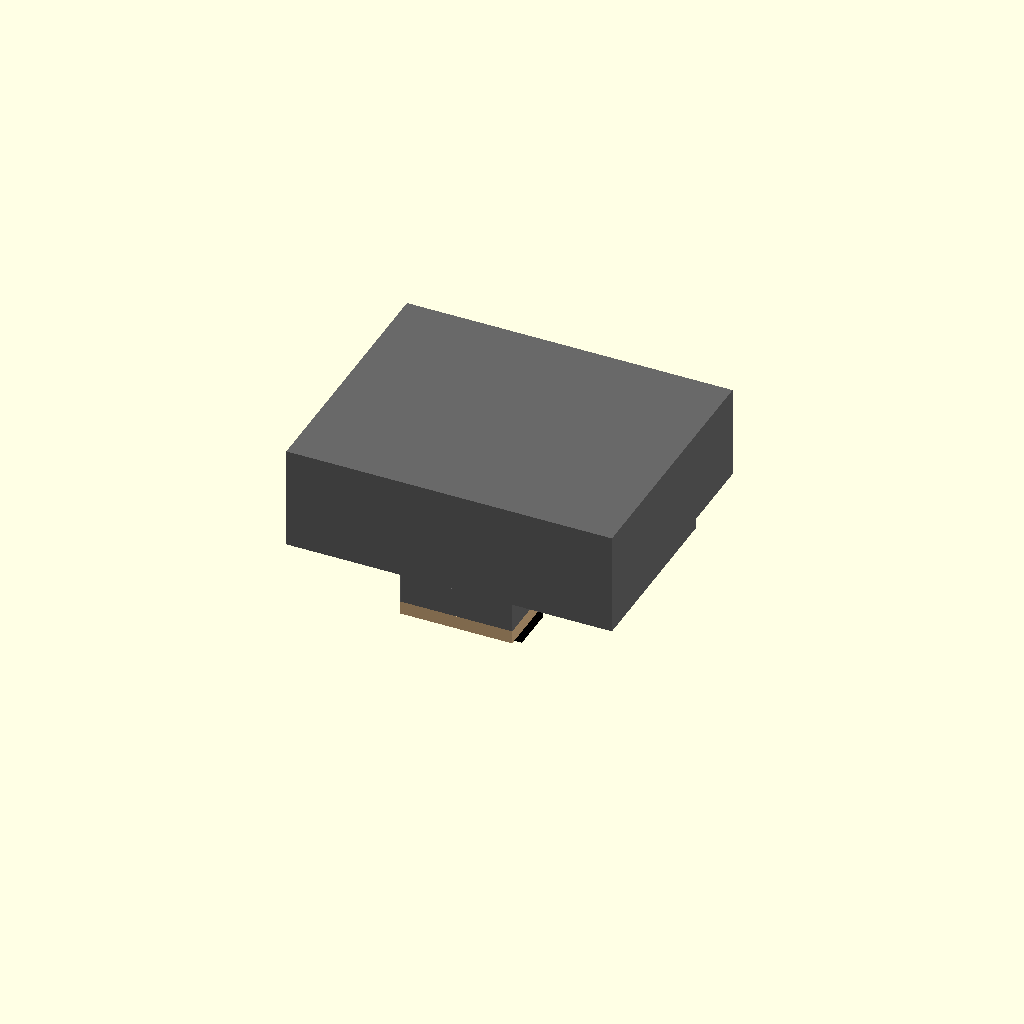
Cell 1: the model at its default parameters.
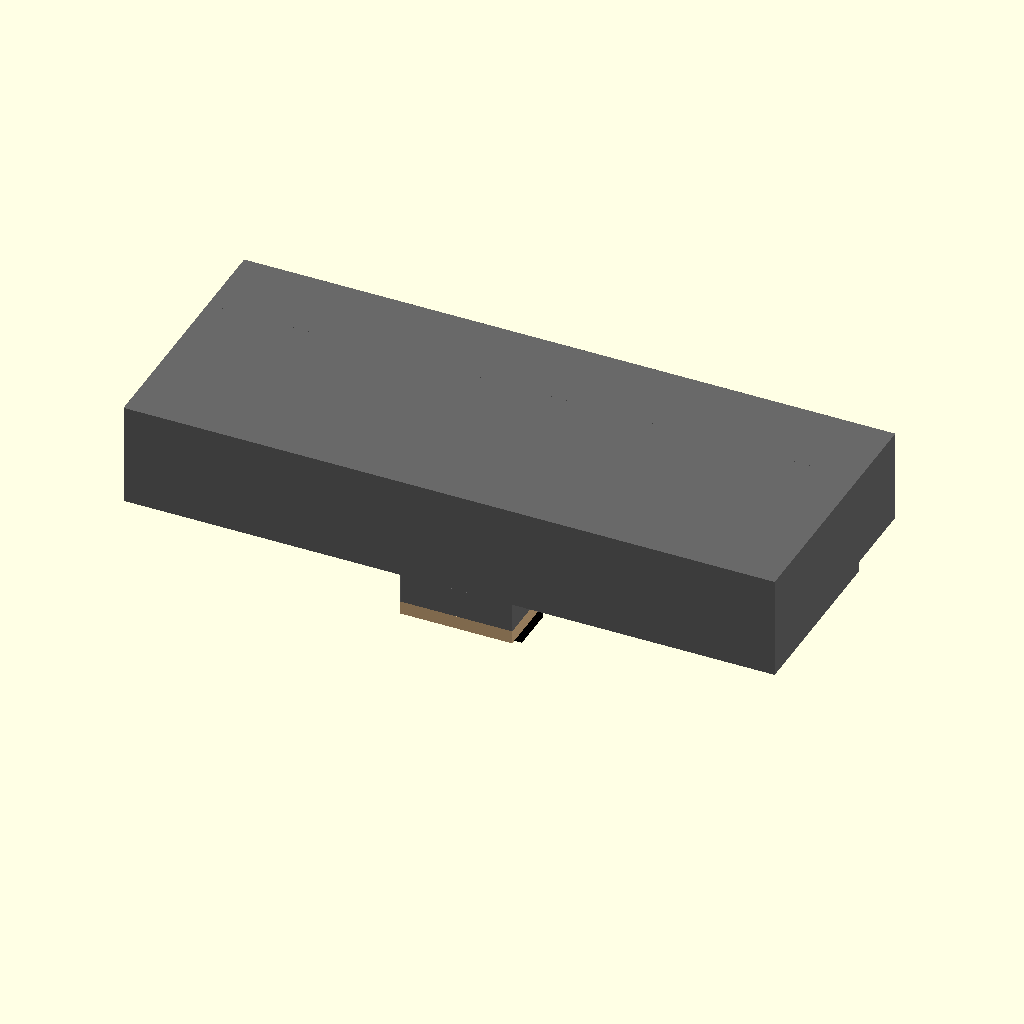
Cell 2 — case_width set to 58.9, the other parameters unchanged.
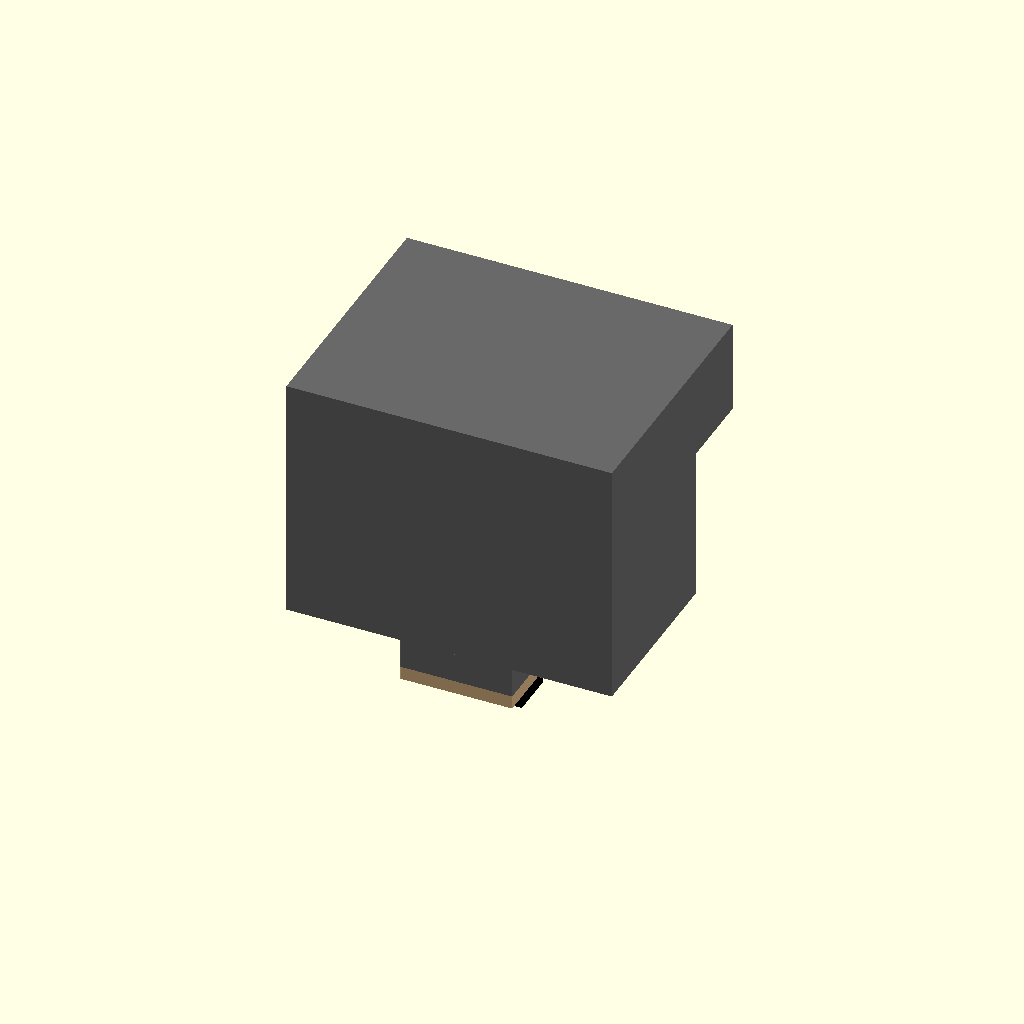
Cell 3: the same model with case_height = 26.1.
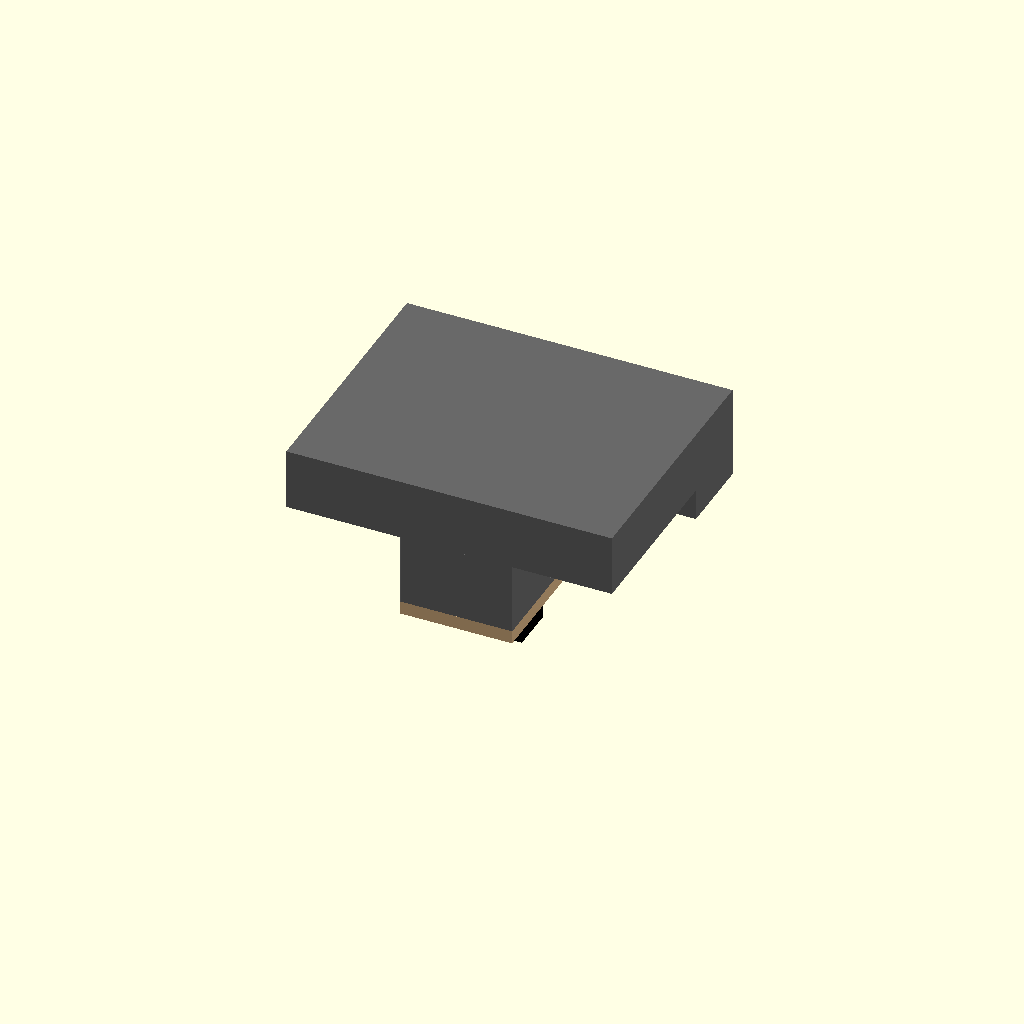
Cell 4: foot_height = 7.5 (everything else at default).
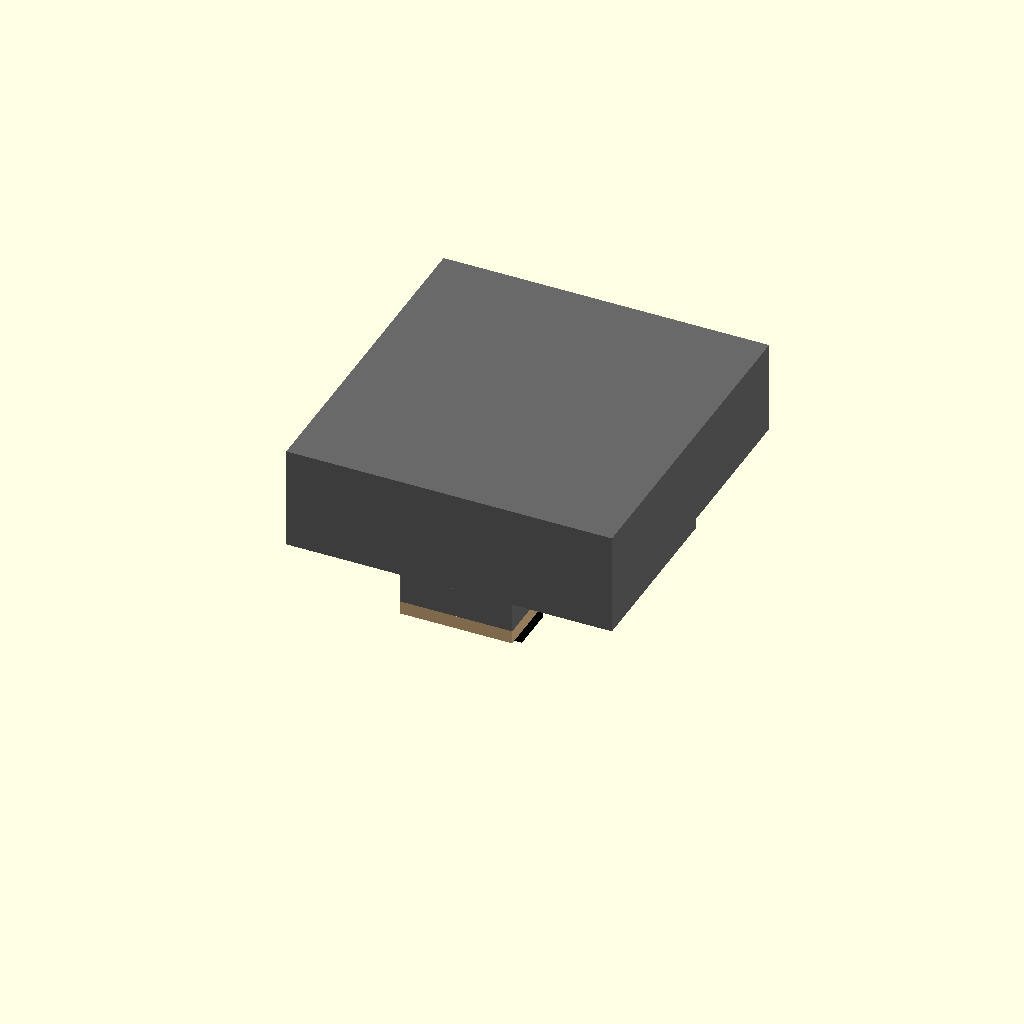
Cell 5: the same model with lens_case_depth = 14.2.
One fixed orthographic camera (rotation 55°, 0°, 25°; colour scheme Cornfield) for every cell.
The OpenSCAD source (results/tier-4-gp2y0d413k/pdf-page_claude-sonnet-5-91aeada1593c-2026-09-05T11-57-05-693Z/final.scad):
/* =====================================================================
   SHARP GP2Y0D413K0F  距離センサ  外形モデル
   Data sheet "Outline Dimensions" (2ページ目) の寸法に基づく簡易モデル
   単位 : mm
   座標系 : 本体ケース(Carbonic ABS)のバウンディングボックス中心を原点
            +X : 右, +Y : 前面(レンズ側), +Z : 上
   ※ 図面に明記されていない奥行き・レンズ形状等は
      他の寸法・全体バランスから妥当な値を仮定している
      （コメントに "assumed" と記載）
   ===================================================================== */

$fn = 60;

// ---------------------------------------------------------------
// 1. 図面から読み取った寸法
// ---------------------------------------------------------------
case_width     = 29.45;   // 本体幅 (X)  [図示]
case_height    = 13.05;   // 本体全高 (Z, foot含む) [図示]
foot_height    = 3.75;    // 下部の細くなった部分の高さ [図示]
foot_width     = 10.1;    // 同上の幅 [図示]
upper_height   = case_height - foot_height; // 9.3  上部本体の高さ

lens_case_depth  = 7.1;   // レンズケース突出量 (Y) [図示 7.1±0.1]
lens_case_height = 8.4;   // レンズケースの高さ (Z) [図示]

// 奥行き方向は下面図の 3 区間(7.5 / 4.15 / 16.3)・13.5 から推定 (assumed)
case_depth   = 16.3;      // 上部本体の奥行き (Y)   [下面図の値を採用]
foot_depth   = 13.5;      // foot / PWB の奥行き (Y) [下面図の値]

// レンズ中心位置 ( "*" 参照寸法 )
emitter_x  = -case_width/2 + 4.5;   // *4.5
detector_x = -case_width/2 + 19.7;  // *19.7

// レンズ形状(図に明記なし、概形のみなので assumed)
emitter_d      = 6.5;   // 発光部(円形)レンズ 直径
detector_w     = 8.0;   // 受光部(矩形)レンズ 幅
detector_h     = 6.0;   // 受光部(矩形)レンズ 高さ
lens_protrude  = 1.0;   // レンズ窓の前方への出っ張り量(視認用)

// PWB
pwb_thickness = 1.2;     // [図示]
pwb_width     = foot_width;   // assumed: foot と同幅
pwb_depth     = foot_depth;   // assumed: foot と同奥行き

// コネクタ (JCTC 12001W90-3P-HF) 簡易表現
connector_h  = 3.3;    // (3.3) 参考寸法 = コネクタ本体高さ
connector_w  = 7.5;    // 下面図の値を流用 (assumed)
connector_d  = 4.15;   // 下面図の値を流用 (assumed)
pin_length   = 18.9 - (case_height + pwb_thickness + connector_h); // 端子長さ(全高18.9に合わせる)
pin_d        = 0.6;    // ピン直径 (assumed)
pin_pitch    = 2.0;    // ピン間隔   (assumed)

// ---------------------------------------------------------------
// 2. Z 方向基準位置 (本体ケース中心を原点とするための計算)
// ---------------------------------------------------------------
case_top_z    = case_height/2;                 // = 6.525
case_bottom_z = -case_height/2;                // = -6.525
upper_bottom_z= case_top_z - upper_height;      // 上部ブロック下端 = -2.775

pwb_top_z     = case_bottom_z;
pwb_bottom_z  = pwb_top_z - pwb_thickness;

conn_top_z    = pwb_bottom_z;
conn_bottom_z = conn_top_z - connector_h;

pin_top_z     = conn_bottom_z;
pin_bottom_z  = pin_top_z - pin_length;

lens_case_top_z    = case_top_z;                 // レンズケースは本体上面と面一
lens_case_bottom_z = lens_case_top_z - lens_case_height;
lens_center_z      = (lens_case_top_z + lens_case_bottom_z)/2;

case_front_y = case_depth/2;                    // 本体前面 Y座標
lens_case_front_y = case_front_y + lens_case_depth;

// ---------------------------------------------------------------
// 3. 部品モジュール
// ---------------------------------------------------------------

// ---- 本体ケース (Carbonic ABS) : 上部ブロック + 下部foot ----
module main_case() {
    color("dimgray") {
        // 上部ブロック
        translate([-case_width/2, -case_depth/2, upper_bottom_z])
            cube([case_width, case_depth, upper_height]);

        // 下部の細い foot
        translate([-foot_width/2, -foot_depth/2, case_bottom_z])
            cube([foot_width, foot_depth, foot_height]);
    }
}

// ---- レンズケース (前面に飛び出す突起) ----
module lens_case() {
    color("dimgray")
        translate([-case_width/2, case_front_y, lens_case_bottom_z])
            cube([case_width, lens_case_depth, lens_case_height]);
}

// ---- 発光部レンズ (円形窓・左側) ----
module emitter_lens() {
    color("orange")
        translate([emitter_x, lens_case_front_y, lens_center_z])
            rotate([90,0,0])
                cylinder(d = emitter_d, h = lens_protrude);
}

// ---- 受光部レンズ (矩形窓・右側) ----
module detector_lens() {
    color("orange")
        translate([detector_x - detector_w/2,
                    lens_case_front_y,
                    lens_center_z - detector_h/2])
            cube([detector_w, lens_protrude, detector_h]);
}

// ---- PWB (プリント基板) ----
module pwb() {
    color("burlywood")
        translate([-pwb_width/2, -pwb_depth/2, pwb_bottom_z])
            cube([pwb_width, pwb_depth, pwb_thickness]);
}

// ---- 3ピンコネクタ (JCTC 12001W90-3P-HF, 簡易表現) ----
module connector() {
    color("black") {
        // コネクタ本体
        translate([-connector_w/2, -connector_d/2, conn_bottom_z])
            cube([connector_w, connector_d, connector_h]);

        // 3本のピン (①②③)
        for (i = [-1, 0, 1]) {
            translate([i*pin_pitch, 0, pin_bottom_z])
                cylinder(d = pin_d, h = pin_length);
        }
    }
}

// ---------------------------------------------------------------
// 4. アセンブリ
// ---------------------------------------------------------------
module GP2Y0D413K0F() {
    main_case();
    lens_case();
    emitter_lens();
    detector_lens();
    pwb();
    connector();
}

GP2Y0D413K0F();
Parameter table extracted from the source (name, type, default, range or options):
case_width: number, default 29.45
case_height: number, default 13.05
foot_height: number, default 3.75
foot_width: number, default 10.1
lens_case_depth: number, default 7.1
lens_case_height: number, default 8.4
case_depth: number, default 16.3
foot_depth: number, default 13.5
emitter_d: number, default 6.5
detector_w: number, default 8
detector_h: number, default 6
lens_protrude: number, default 1
pwb_thickness: number, default 1.2
connector_h: number, default 3.3
connector_w: number, default 7.5
connector_d: number, default 4.15
pin_d: number, default 0.6
pin_pitch: number, default 2
